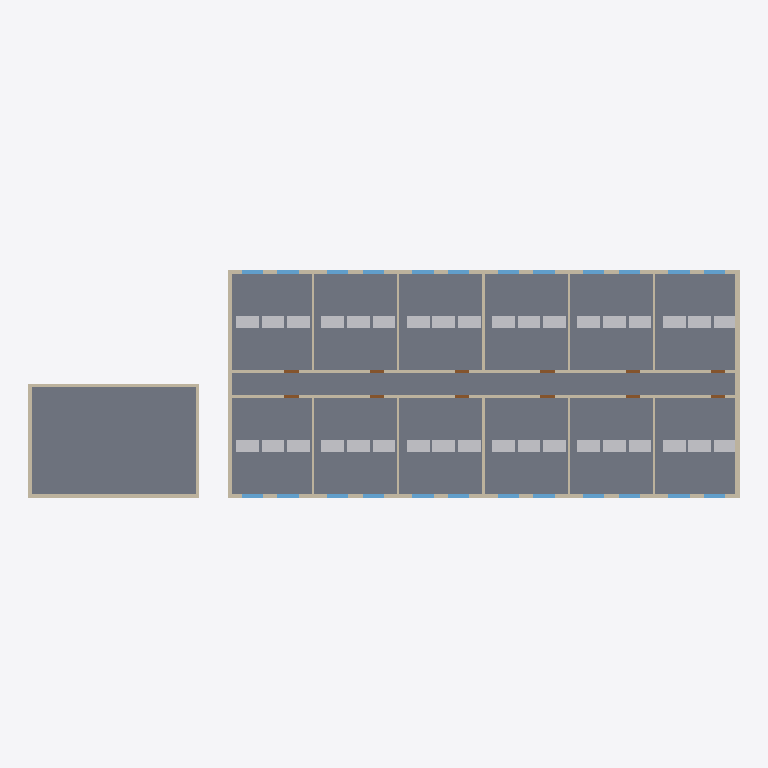
Plan cut of the same IFC building model at storey 'Erdgeschoss' (level 0.00 m, cut at 1.40 m), seen from above with north up, elements coloured by IFC class: 42 walls (beige), 36 other elements (light grey), 24 windows (light blue), 12 doors (brown), 7 slabs (grey). Cut surfaces are drawn darker.
Extent 50.0 m × 16.0 m × 11.2 m (x, y, z). Storeys (3): Erdgeschoss at 0.00 m; 1. Obergeschoss at 3.50 m; 2. Obergeschoss at 7.00 m. Elements (523): 120 IfcWall, 109 IfcFurniture, 73 IfcWindow, 40 IfcPipeSegment, 39 IfcBeam, 37 IfcAirTerminal, 36 IfcDoor, 26 IfcSlab, 23 IfcDuctSegment, 20 IfcCableCarrierSegment.

HEADER;
FILE_DESCRIPTION(('BIT-Atelier Musterprojekt - synthetisch, keine Projektdaten'),'2;1');
FILE_NAME('musterprojekt.ifc','2026-01-01T00:00:00',('BIT-Atelier'),('BIT-Atelier'),'BIT-Atelier beispielmodell-erzeugen.mjs','BIT-Atelier','');
FILE_SCHEMA(('IFC4'));
ENDSEC;
DATA;
#15=IFCPROJECT('TcbJv21lLUTBnwvdDML3fo',#5,'Musterprojekt','Synthetisches Beispielmodell der BIT-Atelier-Demo',$,$,$,(#10),#14);
#17=IFCSITE('WTlJyvBlOLdBqn3dGDV3if',#5,'Grundstueck',$,$,#16,$,$,.ELEMENT.,$,$,$,$,$);
#19=IFCBUILDING('FWVJhyxl7ONBZqpd$GF3Ri',#5,'Musterhalle',$,$,#18,$,$,.ELEMENT.,$,$,$);
#21=IFCBUILDINGSTOREY('WeqJy4GlOWiBqy8dGOa3iq',#5,'Erdgeschoss',$,$,#20,$,$,.ELEMENT.,0.0);
#22=IFCBUILDINGSTOREY('jr1X9HTzbjvP19LrTbnHv1',#5,'1. Obergeschoss',$,$,#20,$,$,.ELEMENT.,3.5);
#23=IFCBUILDINGSTOREY('w2ElMUgBow6dEMY3go_V6E',#5,'2. Obergeschoss',$,$,#20,$,$,.ELEMENT.,7.0);
#36=IFCSLAB('WWSaQ33$7zccYgW995D3ii',#5,'Bodenplatte',$,$,#29,#35,$,$);
#106=IFCSLAB('ShHC9h3_nEyipwu4SUVE5f',#5,'Bodenplatte Feld 2',$,$,#29,#105,$,$);
#127=IFCSLAB('$KefULRBip77QeG9RMFzIq',#5,'Bodenplatte Feld 5',$,$,#29,#126,$,$);
#120=IFCSLAB('yZHWW3jwiHBJ9SSbzAlBLk',#5,'Bodenplatte Feld 4',$,$,#29,#119,$,$);
#113=IFCSLAB('osLUpVFpxfOv6rZEUyWD1D',#5,'Bodenplatte Feld 3',$,$,#29,#112,$,$);
#134=IFCSLAB('dGbgDFMVLNIF2cDT2zn7fq',#5,'Bodenplatte Feld 6',$,$,#29,#133,$,$);
#99=IFCSLAB('LLHPFL$$x3v$ffbjZfJJFN',#5,'Bodenplatte Feld 1',$,$,#29,#98,$,$);
#43=IFCWALL('nYqxeK5NUBtew1kQBTaHzk',#5,'Aussenwand Sued',$,$,#29,#42,$,$);
#239=IFCWALL('7DNDEMNA5kpa4cE9vrfqID',#5,'Giebelwand Ost EG Sued',$,$,#29,#238,$,$);
#246=IFCWALL('Zcptkky5R9AGFo1v0dAX0O',#5,'Giebelwand Ost EG Nord',$,$,#29,#245,$,$);
#50=IFCWALL('_l18sXIahP4r7EydOgnVAx',#5,'Aussenwand Nord',$,$,#29,#49,$,$);
#225=IFCWALL('Gbk3NJi16wOVpkGAOpiH7R',#5,'Giebelwand West EG Sued',$,$,#29,#224,$,$);
#232=IFCWALL('4rBRki4wqyeTJzhDVGXVLq',#5,'Giebelwand West EG Nord',$,$,#29,#231,$,$);
#57=IFCWALL('ByEL4kVnudH2KRAqbt_jN8',#5,'Aussenwand West',$,$,#29,#56,$,$);
#71=IFCWALL('bMelW8vBI3hSkrcE$HO9nY',#5,'Aussenwand Ost (Doppelung)',$,$,#29,#70,$,$);
#372=IFCWALL('PyUMsQKoPhiHmRJZt8rpZF',#5,'Trennwand Nord EG Achse 3/4',$,$,#29,#371,$,$);
#365=IFCWALL('is9wDMmFDol1TtwK$Xi91M',#5,'Trennwand Sued EG Achse 3/4',$,$,#29,#364,$,$);
#442=IFCFURNITURE('62irZus1si1PCvSuJFD9X2',#5,'Schreibtisch 0.01-1',$,$,#29,#441,$,$);
#456=IFCFURNITURE('xYibunUk0JyRAb0TjMDMa3',#5,'Schreibtisch 0.01-3',$,$,#29,#455,$,$);
#498=IFCFURNITURE('_mpeisPC946Cm63Hhw$n5O',#5,'Schreibtisch 0.07-1',$,$,#29,#497,$,$);
#512=IFCFURNITURE('KUaSBCUX31qyn4gQvcqBxO',#5,'Schreibtisch 0.07-3',$,$,#29,#511,$,$);
#554=IFCFURNITURE('6UmzcXRf0bqEdt_gxFcJXZ',#5,'Schreibtisch 0.02-1',$,$,#29,#553,$,$);
#561=IFCFURNITURE('m2Is5tGRSu0M5vXllrxt96',#5,'Schreibtisch 0.02-2',$,$,#29,#560,$,$);
#610=IFCFURNITURE('iJW8tTl_n8vZWaYNqMgDtc',#5,'Schreibtisch 0.08-1',$,$,#29,#609,$,$);
#617=IFCFURNITURE('0cW_jZLU62Jn0BGHqALOHu',#5,'Schreibtisch 0.08-2',$,$,#29,#616,$,$);
#666=IFCFURNITURE('IQFFkTDEZ5DCu7chpPOiBf',#5,'Schreibtisch 0.03-1',$,$,#29,#665,$,$);
#673=IFCFURNITURE('XEZk47r2aSq1QwUaISBLMZ',#5,'Schreibtisch 0.03-2',$,$,#29,#672,$,$);
#680=IFCFURNITURE('zAcKMtiTnStF3_5nB81Urv',#5,'Schreibtisch 0.03-3',$,$,#29,#679,$,$);
#722=IFCFURNITURE('qycTREK0MkXnQqfm21ToL5',#5,'Schreibtisch 0.09-1',$,$,#29,#721,$,$);
#729=IFCFURNITURE('bdi6ie$ZMR$nH5JS4CXqWD',#5,'Schreibtisch 0.09-2',$,$,#29,#728,$,$);
#736=IFCFURNITURE('nt9ULNNOaTFpnMeR3liwoY',#5,'Schreibtisch 0.09-3',$,$,#29,#735,$,$);
#778=IFCFURNITURE('fWBy8cC2RBSs_nrrjAXpRR',#5,'Schreibtisch 0.04-1',$,$,#29,#777,$,$);
#792=IFCFURNITURE('Za02OD00CvmlbxMaVzEUz0',#5,'Schreibtisch 0.04-3',$,$,#29,#791,$,$);
#834=IFCFURNITURE('3TwfzP8DQUJAlKXg12DF_n',#5,'Schreibtisch 0.10-1',$,$,#29,#833,$,$);
#848=IFCFURNITURE('tuQhi1Q$e2yeKoX$teQYN9',#5,'Schreibtisch 0.10-3',$,$,#29,#847,$,$);
#897=IFCFURNITURE('Fdj2pian$PrCXiLNOOSkA3',#5,'Schreibtisch 0.05-2',$,$,#29,#896,$,$);
#890=IFCFURNITURE('Cdc369cbRPA$FZCJWqKMSI',#5,'Schreibtisch 0.05-1',$,$,#29,#889,$,$);
#946=IFCFURNITURE('EeOImNX3rALb57YLzdNTz$',#5,'Schreibtisch 0.11-1',$,$,#29,#945,$,$);
#953=IFCFURNITURE('yeFpKRl0yx90Q30YYLjZTX',#5,'Schreibtisch 0.11-2',$,$,#29,#952,$,$);
#1002=IFCFURNITURE('pRh2hL5qxKX4dDMa_UsL0l',#5,'Schreibtisch 0.06-1',$,$,#29,#1001,$,$);
#1009=IFCFURNITURE('opJg_3Q3CDcZjc5svlrz4q',#5,'Schreibtisch 0.06-2',$,$,#29,#1008,$,$);
#1058=IFCFURNITURE('de6LfRooCxyKr8A0tJ6Jg6',#5,'Schreibtisch 0.12-1',$,$,#29,#1057,$,$);
#1065=IFCFURNITURE('3RcMBqixqS03m641FHPL4R',#5,'Schreibtisch 0.12-2',$,$,#29,#1064,$,$);
#449=IFCFURNITURE('nZDLoxDg7zfF71MmX2WZSS',#5,'Schreibtisch 0.01-2',$,$,#29,#448,$,$);
#505=IFCFURNITURE('0UW6V2_41K_kuksXBA3VEg',#5,'Schreibtisch 0.07-2',$,$,#29,#504,$,$);
#568=IFCFURNITURE('wJI4YCB1h5lIXaG_MkiOM4',#5,'Schreibtisch 0.02-3',$,$,#29,#567,$,$);
#624=IFCFURNITURE('KoKLoxzfcgK2yiSRz8JE0B',#5,'Schreibtisch 0.08-3',$,$,#29,#623,$,$);
#785=IFCFURNITURE('xa1q_QWCvyFFNB3BS4SyLx',#5,'Schreibtisch 0.04-2',$,$,#29,#784,$,$);
#841=IFCFURNITURE('TVnW07byf4mHLACwzxU76u',#5,'Schreibtisch 0.10-2',$,$,#29,#840,$,$);
#904=IFCFURNITURE('JdaDKHGscuSgIM6vRUwzwY',#5,'Schreibtisch 0.05-3',$,$,#29,#903,$,$);
#960=IFCFURNITURE('IFi1vt48HPJ$QnhcevTtKA',#5,'Schreibtisch 0.11-3',$,$,#29,#959,$,$);
#1016=IFCFURNITURE('k6ZhYLhJI9fQ6PnzHbiXfP',#5,'Schreibtisch 0.06-3',$,$,#29,#1015,$,$);
#1072=IFCFURNITURE('9AcaiFtX3Xl7KRrGsAEwRP',#5,'Schreibtisch 0.12-3',$,$,#29,#1071,$,$);
#281=IFCWALL('lkxTZgf8kkC10PXQO$u0G3',#5,'Flurwand Sued EG Achse 3',$,$,#29,#280,$,$);
#288=IFCWALL('xjuDKSginyAMzGvw4G9cFN',#5,'Flurwand Nord EG Achse 3',$,$,#29,#287,$,$);
#267=IFCWALL('cBhUZR6Pqt5c6Xo0D82uqD',#5,'Flurwand Sued EG Achse 2',$,$,#29,#266,$,$);
#274=IFCWALL('OzhlxE7FMicHrqKAWF1pLP',#5,'Flurwand Nord EG Achse 2',$,$,#29,#273,$,$);
#309=IFCWALL('hOEQaUWuTjsAyKko6oA4DV',#5,'Flurwand Sued EG Achse 5',$,$,#29,#308,$,$);
#316=IFCWALL('xSscfhbn$1rJammPIDWUwR',#5,'Flurwand Nord EG Achse 5',$,$,#29,#315,$,$);
#295=IFCWALL('PeUDuqdk9VSrQp_w_FYKA7',#5,'Flurwand Sued EG Achse 4',$,$,#29,#294,$,$);
#302=IFCWALL('mxMdeDi5InDztgcBnaIBVV',#5,'Flurwand Nord EG Achse 4',$,$,#29,#301,$,$);
#323=IFCWALL('VTiKUczQsCzu9QangWpXBB',#5,'Flurwand Sued EG Achse 6',$,$,#29,#322,$,$);
#330=IFCWALL('7PXNDymEFeemHKvbpBDRmB',#5,'Flurwand Nord EG Achse 6',$,$,#29,#329,$,$);
#253=IFCWALL('V2G21fixZwPASw_ndG6hEv',#5,'Flurwand Sued EG Achse 1',$,$,#29,#252,$,$);
#260=IFCWALL('JdmPU7fVEULmTusSUL9AKT',#5,'Flurwand Nord EG Achse 1',$,$,#29,#259,$,$);
#337=IFCWALL('4DHvtTgOddKi3KfmytTLDR',#5,'Trennwand Sued EG Achse 1/2',$,$,#29,#336,$,$);
#344=IFCWALL('g_Vy2DaMstUh0XjpP6x3mM',#5,'Trennwand Nord EG Achse 1/2',$,$,#29,#343,$,$);
#358=IFCWALL('lJf37dpzmAtMnys3fEDth1',#5,'Trennwand Nord EG Achse 2/3',$,$,#29,#357,$,$);
#351=IFCWALL('tRHSDbMGoHMKB4MmxBWP1D',#5,'Trennwand Sued EG Achse 2/3',$,$,#29,#350,$,$);
#386=IFCWALL('9fJo$fAr9M70LF3GPS0_KI',#5,'Trennwand Nord EG Achse 4/5',$,$,#29,#385,$,$);
#379=IFCWALL('ZEuvJlrs8GBvKtkLJF4R5Z',#5,'Trennwand Sued EG Achse 4/5',$,$,#29,#378,$,$);
#400=IFCWALL('0RMPXzlwmZniiKyeWkUdNB',#5,'Trennwand Nord EG Achse 5/6',$,$,#29,#399,$,$);
#393=IFCWALL('iOPLcfto5SC7jwyntXQnzn',#5,'Trennwand Sued EG Achse 5/6',$,$,#29,#392,$,$);
#155=IFCWALL('Ue05u7kMB_X06kYoaa3wet',#5,'Aussenwand Sued EG Achse 2',$,$,#29,#154,$,$);
#169=IFCWALL('HfIcghPqDA_wx088U$uV1l',#5,'Aussenwand Sued EG Achse 3',$,$,#29,#168,$,$);
#176=IFCWALL('hFxiUb4tpcnRWcF$68r$Vy',#5,'Aussenwand Nord EG Achse 3',$,$,#29,#175,$,$);
#162=IFCWALL('MXwRgDfxsF3Qc8epa5dHDP',#5,'Aussenwand Nord EG Achse 2',$,$,#29,#161,$,$);
#197=IFCWALL('18FjAfPmrI4hPyNQ2GuIn6',#5,'Aussenwand Sued EG Achse 5',$,$,#29,#196,$,$);
#204=IFCWALL('BPFVjI2g2lhlzXcBxBlzk4',#5,'Aussenwand Nord EG Achse 5',$,$,#29,#203,$,$);
#211=IFCWALL('eOC87yzW6k1265RndtZ38A',#5,'Aussenwand Sued EG Achse 6',$,$,#29,#210,$,$);
#218=IFCWALL('a9c4LuZvGsHi6O5H3QsFGK',#5,'Aussenwand Nord EG Achse 6',$,$,#29,#217,$,$);
#141=IFCWALL('mXjxTVhPYWiPgPINAJIRTd',#5,'Aussenwand Sued EG Achse 1',$,$,#29,#140,$,$);
#148=IFCWALL('y0HuvOMu38cPdnsX99SbAc',#5,'Aussenwand Nord EG Achse 1',$,$,#29,#147,$,$);
#190=IFCWALL('VwdgncpFlcvm4pNWHU$81_',#5,'Aussenwand Nord EG Achse 4',$,$,#29,#189,$,$);
#183=IFCWALL('v9vyal4txDDQBSZ0HslPf7',#5,'Aussenwand Sued EG Achse 4',$,$,#29,#182,$,$);
#421=IFCWINDOW('F8MFWg0vmAOInBSlRcUJKQ',#5,'Fenster 0.01-2',$,$,#29,#420,$,1.5,1.5,$,$,$);
#477=IFCWINDOW('EvIsXYB0IocqNHO5zFY9YQ',#5,'Fenster 0.07-2',$,$,#29,#476,$,1.5,1.5,$,$,$);
#638=IFCWINDOW('AkfYri7STorgFTtzzwbjWm',#5,'Fenster 0.03-1',$,$,#29,#637,$,1.5,1.5,$,$,$);
#694=IFCWINDOW('MyXSI2Hg$Ks04ZF7oajO5l',#5,'Fenster 0.09-1',$,$,#29,#693,$,1.5,1.5,$,$,$);
#757=IFCWINDOW('MElJVOpem_wZF4Iw3CRt63',#5,'Fenster 0.04-2',$,$,#29,#756,$,1.5,1.5,$,$,$);
#813=IFCWINDOW('8LX1GW$TpP66AibnNSta92',#5,'Fenster 0.10-2',$,$,#29,#812,$,1.5,1.5,$,$,$);
#974=IFCWINDOW('zQTyY3VqCm7F59WIG1euuu',#5,'Fenster 0.06-1',$,$,#29,#973,$,1.5,1.5,$,$,$);
#1030=IFCWINDOW('RKv4mnA5pNH5PFghDvvDpM',#5,'Fenster 0.12-1',$,$,#29,#1029,$,1.5,1.5,$,$,$);
#414=IFCWINDOW('PE1W8WvcAAlCjn9dOKN4gS',#5,'Fenster 0.01-1',$,$,#29,#413,$,1.5,1.5,$,$,$);
#470=IFCWINDOW('pPJh0UvGK6VpgZMZj_uv$b',#5,'Fenster 0.07-1',$,$,#29,#469,$,1.5,1.5,$,$,$);
#526=IFCWINDOW('oqbGazmNclYF$TpAmUYXhG',#5,'Fenster 0.02-1',$,$,#29,#525,$,1.5,1.5,$,$,$);
#533=IFCWINDOW('_VeyXX9BNoCBAzTaSzuw_1',#5,'Fenster 0.02-2',$,$,#29,#532,$,1.5,1.5,$,$,$);
#589=IFCWINDOW('aV7ckA1ihOSyW6amwz0oAJ',#5,'Fenster 0.08-2',$,$,#29,#588,$,1.5,1.5,$,$,$);
#582=IFCWINDOW('XiGKANAXTRwbQoErWzgdVJ',#5,'Fenster 0.08-1',$,$,#29,#581,$,1.5,1.5,$,$,$);
#645=IFCWINDOW('6zFKH8GQW5aJbnMDv5$Y6k',#5,'Fenster 0.03-2',$,$,#29,#644,$,1.5,1.5,$,$,$);
#701=IFCWINDOW('4kExmqqiBDQviUC$A7Xy7o',#5,'Fenster 0.09-2',$,$,#29,#700,$,1.5,1.5,$,$,$);
#750=IFCWINDOW('H5XyDqFuyDwQlIfoqWoJcE',#5,'Fenster 0.04-1',$,$,#29,#749,$,1.5,1.5,$,$,$);
#806=IFCWINDOW('aHicfanDFhL6Y2q3QWU1ey',#5,'Fenster 0.10-1',$,$,#29,#805,$,1.5,1.5,$,$,$);
#862=IFCWINDOW('IsV5zQNhbKrTTrdgQT3rcB',#5,'Fenster 0.05-1',$,$,#29,#861,$,1.5,1.5,$,$,$);
#869=IFCWINDOW('TXalWPmmqQObfjn3tKuE1p',#5,'Fenster 0.05-2',$,$,#29,#868,$,1.5,1.5,$,$,$);
#918=IFCWINDOW('8DHXVPSwhDEncpkJzyi4bn',#5,'Fenster 0.11-1',$,$,#29,#917,$,1.5,1.5,$,$,$);
#925=IFCWINDOW('U7pIkBDSgoDbO$6yrWs7Ax',#5,'Fenster 0.11-2',$,$,#29,#924,$,1.5,1.5,$,$,$);
#981=IFCWINDOW('HR_G7EFqoY1eJsbnuZtbwi',#5,'Fenster 0.06-2',$,$,#29,#980,$,1.5,1.5,$,$,$);
#1037=IFCWINDOW('6EgTF7q3KmdeOHNAurxXEM',#5,'Fenster 0.12-2',$,$,#29,#1036,$,1.5,1.5,$,$,$);
#407=IFCDOOR('GkXFgnD225FnjYbki4q0ZN',#5,'Tuer 0.01',$,$,#29,#406,$,2.135,1.01,$,$,$);
#463=IFCDOOR('Bof1oVx9Bpx2mduhtpaN9z',#5,'Tuer 0.07',$,$,#29,#462,$,2.135,1.01,$,$,$);
#743=IFCDOOR('kYHH4pdw3YaJozKIUQYG1O',#5,'Tuer 0.04',$,$,#29,#742,$,2.135,1.01,$,$,$);
#799=IFCDOOR('0xo4XDHg1K9bTZYkkVzDI4',#5,'Tuer 0.10',$,$,#29,#798,$,2.135,1.01,$,$,$);
#519=IFCDOOR('akxk1kf8ThHkoxs0xfGtob',#5,'Tuer 0.02',$,$,#29,#518,$,2.135,1.01,$,$,$);
#575=IFCDOOR('QeHX5qxTNtaciUYUElr9Gh',#5,'Tuer 0.08',$,$,#29,#574,$,2.135,1.01,$,$,$);
#631=IFCDOOR('bpe4SRbLEKFNuLqUfzBO6$',#5,'Tuer 0.03',$,$,#29,#630,$,2.135,1.01,$,$,$);
#687=IFCDOOR('gdv3dzJt$fr4taHJTFNHjl',#5,'Tuer 0.09',$,$,#29,#686,$,2.135,1.01,$,$,$);
#855=IFCDOOR('Y1wjcEGBjwQ6_$qpgLMaag',#5,'Tuer 0.05',$,$,#29,#854,$,2.135,1.01,$,$,$);
#911=IFCDOOR('1TPZVtMrqdqyDqlIJcAaMy',#5,'Tuer 0.11',$,$,#29,#910,$,2.135,1.01,$,$,$);
#967=IFCDOOR('2fKc5EgtpnugAjTlVpG8nU',#5,'Tuer 0.06',$,$,#29,#966,$,2.135,1.01,$,$,$);
#1023=IFCDOOR('PQXzoMOmEx6SeEbTTx2Fn7',#5,'Tuer 0.12',$,$,#29,#1022,$,2.135,1.01,$,$,$);
ENDSEC;
